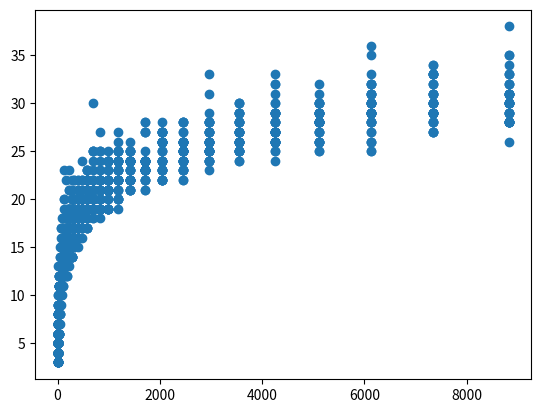

This figure's Python source:
# Lab 6

#
# We'll define a node of a binary tree and introduce some features of Python
# classes along the way
import random

class BST:
    def __init__(self, value):
        self.value = value
        self.left = None
        self.right = None

    def insert(self, value):
        '''
        node.insert(5) is the same as BST.insert(node, 5)
        We use this when recursively calling, e.g. self.left.insert
        '''
        if value < self.value:
            if self.left == None:
                self.left = BST(value)
            else:
                self.left.insert(value)
        else:
            if self.right == None:
                self.right = BST(value)
            else:
                self.right.insert(value)

    def __repr__(self):
        '''The string representation of a node.
        Here, we convert the value of the node to a string and make that
        the representation.
        We can now use
        a = Node(4)
        print(a) # prints 4
        '''
        return str(self.value)

a = BST(4)
a.insert(2)
a.insert(5)
a.insert(10)
a.insert(3)
a.insert(15)

# Problem 1
# Draw (manually) the binary tree rooted in a.

          #    4
          #  /   \
          # 2     5
          #  \     \
          #   3     10
          #           \
          #           15

# Problem 2
# Write code to find the height of a Binary Search Tree

def height(node):
    if node == None:
        return 0
    else :
        # Compute the height of each subtree
        left_height = height(node.left)
        right_height = height(node.right)

        #Use the larger one
        if left_height > right_height :
            return left_height+1
        else:
            return right_height+1

# Problem 3

# Write code to print out the nodes of the BST using
# Breadth-First Search. How would you get the Breadth-First Traversal
# from the tree you've drawn?
# (Modify the BFS function from lecture for this problem)


def BFS_tree(node):
    h = height(node)
    for i in range(1, h + 1):
        BFS_tree_level(node, i)

def BFS_tree_level(node, level):
    if node == None:
        return
    if level == 1:
        print(node.value, end= " ")
    elif level > 1 :
        BFS_tree_level(node.left, level-1)
        BFS_tree_level(node.right, level-1)

# Problem 4

# Empirically investigate the relationship between the number of nodes in the
# tree and the height of the tree when inserting nodes with values generated
# using random.random()
def make_random_tree(n_nodes):
    '''Make a tree with n_nodes nodes by inserting nodes with values
    drawn using random.random()
    '''
    bst_tree = BST(random.random())
    for i in range(n_nodes - 1):
        bst_tree.insert(random.random())

    return bst_tree

def height_random_tree(n_nodes):
    '''Generate a random tree with n_nodes nodes, and return its height'''
    bst_tree = make_random_tree(n_nodes)
    return height(bst_tree)

def make_data(max_nodes):
    '''Make two lists representing the empirical relationship between
    the number of nodes in a random tree and the height of the tree.
    Generate N_TREES = 40 trees with each of
    n_nodes = 5, int(1.2*5), int(1.2^2*5), .....

    return n (a list of values of n_nodes) and h (a list of heights)
    '''
    N_TREES = 40
    n_nodes = 5
    n = []
    h = []
    i = 0

    while(1.2**i*5 < max_nodes):
        for e in range(40):
            n.append(1.2**i*5)
            h.append(height_random_tree((int)(1.2**i*5)))
        i+=1

    return n, h

n, h = make_data(10000)
import matplotlib.pyplot as plt
plt.scatter(n, h)
plt.show()
plt.savefig("trees.png") #can save the data to disk